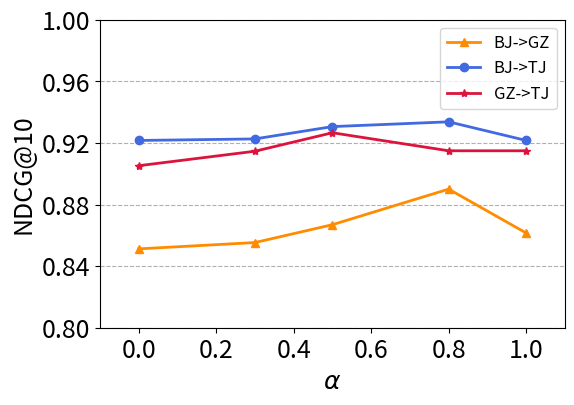

Here is the Python script that generated this plot:
import numpy as np
import matplotlib.pyplot as plt
from matplotlib.ticker import FormatStrFormatter, MultipleLocator

# 画图步骤
# 1. 定义x, y数据
# 2. 画图，设置样式
# 3. 设置坐标轴

'''
1. 绘制简单直线
'''
def lesson1():
    x = np.linspace(-3,3,50) # x范围是[-3,3]，取50个点
    y1 = 2 * x + 1
    y2 = x * 2

    plt.figure() # 之后所有的操作都属于这个fig，知道新建一个figure
    plt.plot(x, y1)
    plt.show()

    plt.figure(num=3, figsize=(8,5)) # 设置编号，窗口比例
    plt.plot(x, y2)
    plt.plot(x, y1, color='red', linewidth=1.0, linestyle='--') # 设置颜色，线宽，风格
    plt.show()

'''
2. 设置坐标轴的文字描述和标尺
'''
def lesson2():
    x = np.linspace(-3, 3, 50)  # x范围是[-3,3]，取50个点
    y1 = 2 * x + 1
    y2 = x * 2

    plt.figure() # 设置编号，窗口比例
    plt.plot(x, y2)
    plt.plot(x, y1, color='red', linewidth=1.0, linestyle='--') # 设置颜色，线宽，风格

    plt.xlim((-1, 2)) # 设置x轴的取值范围
    plt.ylim((-2, 3)) # 设置y轴的取值范围
    plt.xlabel('I am x') # 设置x坐标轴的label
    plt.ylabel('I am y') # 设置y坐标轴的label

    plt.xticks(np.linspace(-1, 2, 5)) # 设置x轴的刻度，范围[-1,2]，内有5个刻度
    plt.yticks([-2, -1.8, -1, 1.22, 3],[r'$really\ bad$', r'$bad$', r'$normal$', r'$good$', r'$really\ good$']) # 设置y轴的刻度和对应名称
    plt.show()

'''
3. 设置坐标轴的位置，设置边框，平移x轴和y轴的位置
'''
def lesson3():
    x = np.linspace(-3, 3, 50)  # x范围是[-3,3]，取50个点
    y1 = 2 * x + 1
    y2 = x * 2

    plt.figure()  # 设置编号，窗口比例
    plt.plot(x, y2)
    plt.plot(x, y1, color='red', linewidth=1.0, linestyle='--')  # 设置颜色，线宽，风格

    plt.xlim((-1, 2))  # 设置x轴的取值范围
    plt.ylim((-2, 3))  # 设置y轴的取值范围
    plt.xlabel('I am x')  # 设置x坐标轴的label
    plt.ylabel('I am y')  # 设置y坐标轴的label

    plt.xticks(np.linspace(-1, 2, 5))  # 设置x轴的刻度，范围[-1,2]，内有5个刻度
    plt.yticks([-2, -1.8, -1, 1.22, 3],
               [r'$really\ bad$', r'$bad$', r'$normal$', r'$good$', r'$really\ good$'])  # 设置y轴的刻度和对应名称

    # gca = 'get current axis'
    ax = plt.gca()
    ax.spines['right'].set_color('none') # 让右边的坐标轴消失
    ax.spines['top'].set_color('none') # 让上面的坐标轴消失

    ax.xaxis.set_ticks_position('bottom') #用下面的坐标轴代替x
    # ACCEPTS: [ 'top' | 'bottom' | 'both' | 'default' | 'none' ]

    ax.spines['bottom'].set_position(('data', 0)) # 将x轴平移到y轴0的位置
    # the 1st is in 'outward' | 'axes' | 'data'
    # axes: percentage of y axis
    # data: depend on y data

    ax.yaxis.set_ticks_position('left') # 用左边的坐标轴代替y轴
    # ACCEPTS: [ 'left' | 'right' | 'both' | 'default' | 'none' ]

    ax.spines['left'].set_position(('data', 0)) # 将y轴平移到x轴0的位置
    plt.show()
    pass

'''
4. 添加图例
'''
def lesson4():
    x = np.linspace(-3, 3, 50)  # x范围是[-3,3]，取50个点
    y1 = 2 * x + 1
    y2 = x * 2

    plt.figure()  # 设置编号，窗口比例
    l1,=plt.plot(x, y2, label='up') # 这个label就是标记
    l2,=plt.plot(x, y1, color='red', linewidth=1.0, linestyle='--', label='down')  # 设置颜色，线宽，风格

    plt.xlim((-1, 2))  # 设置x轴的取值范围
    plt.ylim((-2, 3))  # 设置y轴的取值范围
    plt.xlabel('I am x')  # 设置x坐标轴的label
    plt.ylabel('I am y')  # 设置y坐标轴的label

    plt.xticks(np.linspace(-1, 2, 5))  # 设置x轴的刻度，范围[-1,2]，内有5个刻度
    plt.yticks([-2, -1.8, -1, 1.22, 3],
               [r'$really\ bad$', r'$bad$', r'$normal$', r'$good$', r'$really\ good$'])  # 设置y轴的刻度和对应名称

    plt.legend(loc='best', handles=[l1,l2,], labels=['aaa', 'bbb']) # 显示图例
    # loc: upper | right | best
    # handles: 设置哪几个线
    # labels: handles这些线的名字
    plt.show()
    pass

'''
5. 添加标注：线上的某个点
'''
def lesson5():
    x = np.linspace(-3, 3, 50)  # x范围是[-3,3]，取50个点
    y = 2 * x + 1

    plt.figure(num=1,figsize=(8,5),)  # 设置编号，窗口比例
    plt.plot(x, y)

    # gca = 'get current axis'
    ax = plt.gca()
    ax.spines['right'].set_color('none')  # 让右边的坐标轴消失
    ax.spines['top'].set_color('none')  # 让上面的坐标轴消失

    ax.xaxis.set_ticks_position('bottom')  # 用下面的坐标轴代替x
    ax.spines['bottom'].set_position(('data', 0))  # 将x轴平移到y轴0的位置

    ax.yaxis.set_ticks_position('left')  # 用左边的坐标轴代替y轴
    ax.spines['left'].set_position(('data', 0))  # 将y轴平移到x轴0的位置

    x0 = 1
    y0 = 2 * x0 + 1
    plt.scatter(x0, y0, s=50, color='b') # 绘制点，尺寸，颜色
    plt.plot([x0,x0],[y0,0], 'k--', lw=2.5) # 绘制线段，黑色 虚线 线宽

    # method 1
    # method 1:
    #####################
    plt.annotate(r'$2x+1=%s$' % y0, xy=(x0, y0), # 标注点
                 xycoords='data', xytext=(+30, -30), # 文本偏移
                 textcoords='offset points', fontsize=16,
                 arrowprops=dict(arrowstyle='->', connectionstyle="arc3,rad=.2")) # 箭头属性

    # method 2:
    ########################
    plt.text(-3.7, 3, r'$This\ is\ the\ some\ text. \mu\ \sigma_i\ \alpha_t$',
             fontdict={'size': 16, 'color': 'r'}) # 直接打字

    plt.show()
    pass

'''
6. 当线遮挡住了xy轴上的label
'''
def lesson6():
    x = np.linspace(-3, 3, 50)
    y = 0.1 * x

    plt.figure()
    plt.plot(x, y, linewidth=10, zorder=1)  # set zorder for ordering the plot in plt 2.0.2 or higher
    plt.ylim(-2, 2)
    ax = plt.gca()
    ax.spines['right'].set_color('none')
    ax.spines['top'].set_color('none')
    ax.xaxis.set_ticks_position('bottom')
    ax.spines['bottom'].set_position(('data', 0))
    ax.yaxis.set_ticks_position('left')
    ax.spines['left'].set_position(('data', 0))
    """"""
    for label in ax.get_xticklabels() + ax.get_yticklabels():
        label.set_fontsize(12)
        # set zorder for ordering the plot in plt 2.0.2 or higher
        label.set_bbox(dict(facecolor='white', edgecolor='none', alpha=0.8, zorder=2)) # 背景色，边界色，不透明度
    plt.show()

'''
7. 绘制散点图
'''
def lesson7():
    n = 1024  # 数据量
    X = np.random.normal(0, 1, n)
    Y = np.random.normal(0, 1, n)
    T = np.arctan2(Y, X)  # 根据数据确定颜色

    plt.scatter(X, Y, s=75, c=T, alpha=.5) # 尺寸，颜色，不透明度

    plt.xlim(-1.5, 1.5)
    plt.xticks(())  # 忽略xticks
    plt.ylim(-1.5, 1.5)
    plt.yticks(())  # 忽略yticks

    plt.show()

'''
8. 绘制柱状图
'''
def lesson8():
    n = 12
    X = np.arange(n)
    Y1 = (1 - X / float(n)) *  np.random.uniform(0.5, 1.0, n)
    Y2 = (1 - X / float(n)) *  np.random.uniform(0.5, 1.0, n)

    plt.bar(X, +Y1, facecolor='#9999ff', edgecolor='white') # 柱子的XY，背景色，边框色
    plt.bar(X, -Y2, facecolor='#ff9999', edgecolor='white')

    for x, y in zip(X, Y1): # 设置标注
        # ha: horizontal alignment
        # va: vertical alignment
        plt.text(x, y + 0.05, '%.2f' % y, ha='center', va='bottom') # 标注位置，文本，水平对齐方式，垂直对齐方式

    for x, y in zip(X, Y2):
        # ha: horizontal alignment
        # va: vertical alignment
        plt.text(x, -y - 0.05, '%.2f' % y, ha='center', va='top')

    plt.xlim(-.5, n)
    plt.xticks(()) # 忽略x
    plt.ylim(-1.25, 1.25)
    plt.yticks(()) # 忽略y

    plt.show()
    pass

'''
9. 绘制等高线
'''
def lesson9():
    def f(x, y):
        # the height function
        return (1 - x / 2 + x ** 5 + y ** 3) *  np.exp(-x ** 2 - y ** 2)

    n = 256
    x = np.linspace(-3, 3, n)
    y = np.linspace(-3, 3, n)
    X, Y = np.meshgrid(x, y) # x y 对应网格

    # use plt.contourf to filling contours
    # X, Y and value for (X,Y) point
    plt.contourf(X, Y, f(X, Y), 8, alpha=.75, cmap=plt.cm.hot) # 绘制颜色

    # use plt.contour to add contour lines
    C = plt.contour(X, Y, f(X, Y), 8, colors='black', linewidth=.5) # 等高线
    # adding label
    plt.clabel(C, inline=True, fontsize=10) # 等高线标注

    plt.xticks(())
    plt.yticks(())
    plt.show()

'''
9. 绘制色块图，如热力图
'''
def lesson10():
    # image data
    a = np.array([0.313660827978, 0.365348418405, 0.423733120134,
                  0.365348418405, 0.439599930621, 0.525083754405,
                  0.423733120134, 0.525083754405, 0.651536351379]).reshape(3, 3)

    """
    for the value of "interpolation", check this:
    http://matplotlib.org/examples/images_contours_and_fields/interpolation_methods.html
    for the value of "origin"= ['upper', 'lower'], check this:
    http://matplotlib.org/examples/pylab_examples/image_origin.html
    """
    plt.imshow(a, interpolation='nearest', cmap='bone', origin='lower') # 绘图形式， 颜色对应表，反转或不反转
    plt.colorbar(shrink=.92) # 颜色条的显示比例

    plt.xticks(())
    plt.yticks(())
    plt.show()

'''
10. 3D图
'''
def lesson11():
    from mpl_toolkits.mplot3d import Axes3D

    fig = plt.figure()
    ax = Axes3D(fig)
    # X, Y value
    X = np.arange(-4, 4, 0.25)
    Y = np.arange(-4, 4, 0.25)
    X, Y = np.meshgrid(X, Y)
    R = np.sqrt(X ** 2 + Y ** 2)
    # height value
    Z = np.sin(R)

    ax.plot_surface(X, Y, Z, rstride=1, cstride=1, cmap=plt.get_cmap('rainbow')) # 行跨度和列跨度
    """
    ============= ================================================
            Argument      Description
            ============= ================================================
            * X* , * Y* , * Z*  Data values as 2D arrays
            * rstride*      Array row stride (step size), defaults to 10
            * cstride*      Array column stride (step size), defaults to 10
            * color*        Color of the surface patches
            * cmap*         A colormap for the surface patches.
            * facecolors*   Face colors for the individual patches
            * norm*         An instance of Normalize to map values to colors
            * vmin*         Minimum value to map
            * vmax*         Maximum value to map
            * shade*        Whether to shade the facecolors
            ============= ================================================
    """

    # I think this is different from plt12_contours
    ax.contourf(X, Y, Z, zdir='z', offset=-2, cmap=plt.get_cmap('rainbow')) # 压缩到那个面，那个面的哪个值
    """
    ==========  ================================================
            Argument    Description
            ==========  ================================================
            * X* , * Y* ,   Data values as numpy.arrays
            * Z* 
            * zdir*       The direction to use: x, y or z (default)
            * offset*     If specified plot a projection of the filled contour
                        on this position in plane normal to zdir
            ==========  ================================================
    """

    ax.set_zlim(-2, 2)

    plt.show()

'''
12. 多合一显示
'''
def lesson12():
    # example 1:
    ###############################
    plt.figure(figsize=(6, 4))
    # plt.subplot(n_rows, n_cols, plot_num)
    plt.subplot(2, 2, 1)
    plt.plot([0, 1], [0, 1])

    plt.subplot(222)
    plt.plot([0, 1], [0, 2])

    plt.subplot(223)
    plt.plot([0, 1], [0, 3])

    plt.subplot(224)
    plt.plot([0, 1], [0, 4])

    plt.tight_layout()

    # example 2:
    ###############################
    plt.figure(figsize=(6, 4))
    # plt.subplot(n_rows, n_cols, plot_num)
    plt.subplot(2, 1, 1)
    # figure splits into 2 rows, 1 col, plot to the 1st sub-fig
    plt.plot([0, 1], [0, 1])

    plt.subplot(234)
    # figure splits into 2 rows, 3 col, plot to the 4th sub-fig
    plt.plot([0, 1], [0, 2])

    plt.subplot(235)
    # figure splits into 2 rows, 3 col, plot to the 5th sub-fig
    plt.plot([0, 1], [0, 3])

    plt.subplot(236)
    # figure splits into 2 rows, 3 col, plot to the 6th sub-fig
    plt.plot([0, 1], [0, 4])

    plt.tight_layout()
    plt.show()


'''
13. 多合一显示的3种方式，12是一种
'''
def lesson13():
    # method 1: subplot2grid
    ##########################
    plt.figure()
    ax1 = plt.subplot2grid((3, 3), (0, 0), colspan=3)  # 多少行多少列，起点(0-indexed)，列跨度，行跨度默认1
    ax1.plot([1, 2], [1, 2])
    ax1.set_title('ax1_title')
    ax2 = plt.subplot2grid((3, 3), (1, 0), colspan=2)
    ax3 = plt.subplot2grid((3, 3), (1, 2), rowspan=2)
    ax4 = plt.subplot2grid((3, 3), (2, 0))
    ax4.scatter([1, 2], [2, 2])
    ax4.set_xlabel('ax4_x')
    ax4.set_ylabel('ax4_y')
    ax5 = plt.subplot2grid((3, 3), (2, 1))

    # method 2: gridspec
    #########################
    import matplotlib.gridspec as gridspec

    plt.figure()
    gs = gridspec.GridSpec(3, 3) # 通过索引的方式来绘制小图
    # use index from 0
    ax6 = plt.subplot(gs[0, :])
    ax7 = plt.subplot(gs[1, :2])
    ax8 = plt.subplot(gs[1:, 2])
    ax9 = plt.subplot(gs[-1, 0])
    ax10 = plt.subplot(gs[-1, -2])

    # method 3: easy to define structure
    ####################################
    f, ((ax11, ax12), (ax13, ax14)) = plt.subplots(2, 2, sharex=True, sharey=True)
    ax11.scatter([1, 2], [1, 2])

    plt.tight_layout()
    plt.show()

'''
14. 图中图
'''
def lesson131():
    fig = plt.figure()
    x = [1, 2, 3, 4, 5, 6, 7]
    y = [1, 3, 4, 2, 5, 8, 6]

    # below are all percentage
    left, bottom, width, height = 0.1, 0.1, 0.8, 0.8 # 左下来定位，宽度和高度决定尺寸
    ax1 = fig.add_axes([left, bottom, width, height])  # 往图里添加ax，这个图就可以用ax进行定制
    ax1.plot(x, y, 'r')
    ax1.set_xlabel('x')
    ax1.set_ylabel('y')
    ax1.set_title('title')

    ax2 = fig.add_axes([0.2, 0.6, 0.25, 0.25])  # inside axes
    ax2.plot(y, x, 'b')
    ax2.set_xlabel('x')
    ax2.set_ylabel('y')
    ax2.set_title('title inside 1')

    # different method to add axes
    ####################################
    plt.axes([0.6, 0.2, 0.25, 0.25]) # 另一种添加ax的方式，这种方式不需要明确ax对象，后续操作都默认跟着plt.axes
    plt.plot(y[::-1], x, 'g')
    plt.xlabel('x')
    plt.ylabel('y')
    plt.title('title inside 2')

    plt.show()


'''
14. 绘制双坐标轴，两个图有相同的x轴，y轴不同
'''
def lesson14():
    x = np.arange(0, 10, 0.1)
    y1 = 0.05 * x ** 2
    y2 = -1 *  y1

    fig, ax1 = plt.subplots()

    ax2 = ax1.twinx()  # 将ax1的y坐标轴进行镜面反向，X轴保持共享
    ax1.plot(x, y1, 'g-')
    ax2.plot(x, y2, 'b-')

    ax1.set_xlabel('X data')
    ax1.set_ylabel('Y1 data', color='g')
    ax2.set_ylabel('Y2 data', color='b')

    plt.show()


'''
15. 绘制动画
'''
def lesson15():
    from matplotlib import animation
    fig, ax = plt.subplots()

    x = np.arange(0, 2 *  np.pi, 0.01)
    line, = ax.plot(x, np.sin(x))

    def animate(i):
        line.set_ydata(np.sin(x + i / 10.0))  # 更新数据
        return line, # 返回一个列表

    # Init only required for blitting to give a clean slate.
    def init():
        line.set_ydata(np.sin(x)) # 初始化函数
        return line,

    # call the animator.  blit=True means only re-draw the parts that have changed.
    # blit=True dose not work on Mac, set blit=False
    # interval=更新频率
    ani = animation.FuncAnimation(fig=fig, func=animate, frames=100, init_func=init,
                                  interval=20, blit=False)

    plt.show()

# 样例
def variant_rmse_taxi():
    '''
    taxi variant bar for rmse
    :return:
    '''
    n = 3
    X = np.arange(n)
    Y = [18.55,17.08,16.64]
    plt.figure(1, figsize=(5, 5))
    ax = plt.gca()

    # x y major label and minor label
    # xmajorLocator = plt.MultipleLocator(1)  # set x major label as 1 times
    # xminorLocator = plt.MultipleLocator(0.5)  # set x minor label as 0.5 times
    # ax.xaxis.set_major_locator(xmajorLocator) # set x major locator
    # ax.xaxis.set_minor_locator(xminorLocator)
    # ax.xaxis.set_major_formatter(FormatStrFormatter('%5.1f'))
    # ax.xaxis.set_minor_formatter(FormatStrFormatter('%5.1f'))

    ymajorLocator = plt.MultipleLocator(0.5)  # set y major label as 0.5 times
    yminorLocator = plt.MultipleLocator(0.5)  # set y minor label as 0.25 times
    ax.yaxis.set_major_locator(ymajorLocator)
    ax.yaxis.set_minor_locator(yminorLocator)
    # ax.yaxis.set_major_formatter(FormatStrFormatter('%5.1f'))
    # ax.yaxis.set_minor_formatter(FormatStrFormatter('%5.1f'))

    ax.set_axisbelow(True) # grid below the charts

    plt.grid(axis="both", linestyle='--', which='minor')
    plt.xlim((-1, n))
    plt.xticks(())
    plt.ylim(16,19)
    plt.yticks(np.linspace(16, 19, 7), fontsize=18)

    # hatch pattern ('/','//','-', '+', 'x', '\\', '\\\\', '*', 'o', 'O', '.')
    plt.bar(X[0], Y[0], color='#2E75B6', edgecolor='k', hatch="--", label="ST-GLTCN-min", alpha=0.8)
    plt.bar(X[1], Y[1], color='#4169E1', edgecolor='k', hatch="///", label="ST-GLTCN-nog", alpha=0.8)
    plt.bar(X[2], Y[2], color='#6495ED', edgecolor='k', hatch="\\\\\\", label="ST-GLTCN", alpha=0.8)

    # label_font = {'family': 'Times New Roman', 'weight': 'bold', 'size': 18,}
    # plt.xlabel('Method', label_font)
    plt.xlabel('Method', fontsize=24)
    plt.ylabel('RMSE', fontsize=24)

    plt.legend(loc='best', fontsize=13)
    plt.savefig('E:\\研究生\\科研\方案\\stgln\\ieee-stgln\\figure\\v_r_taxi.pdf', dpi=300, bbox_inches='tight')
    plt.show()
    pass


def len_taxi():
    x = np.linspace(1, 7, 7)
    global_y = [17.1, 16.64, 16.94, 17.02, 17.1, 17.2, 17.66]
    local_y = [17.29, 17.2, 17.02, 16.94, 16.7, 17.1, 17.66]

    plt.figure(figsize=(6,4))
    ax = plt.gca()
    ymajorLocator = plt.MultipleLocator(0.4)  # set y major label as 0.5 times
    yminorLocator = plt.MultipleLocator(0.4)  # set y minor label as 0.25 times
    ax.yaxis.set_major_locator(ymajorLocator)
    ax.yaxis.set_minor_locator(yminorLocator)

    plt.grid(axis="both", linestyle='--', which='minor')

    plt.plot(x, global_y, color='#FF8C00', linewidth=2.0, linestyle='-',  marker='v', label='global data')
    plt.plot(x, local_y, color='#4169E1', linewidth=2.0, linestyle='-', marker='o', label='local data')

    plt.xlim((0.5, 7.5))
    plt.ylim((16, 18))
    plt.xticks(np.linspace(1, 7, 7), fontsize=18)
    plt.yticks(np.linspace(15.6, 18, 7), fontsize=18)

    plt.xlabel('The length of data', fontsize=24)
    plt.ylabel('RMSE', fontsize=24)

    plt.legend(loc='lower right', fontsize=13)
    plt.savefig('E:\\研究生\\科研\方案\\stgln\\ieee-stgln\\figure\\l_taxi.pdf', dpi=300, bbox_inches='tight')
    plt.show()

def hyper_res():
    x = np.linspace(0,5,5)
    y = [17.28, 16.95, 17.07, 16.68, 17.33]

    plt.figure(figsize=(6,4))
    ax = plt.gca()
    ymajorLocator = plt.MultipleLocator(0.4)  # set y major label as 0.5 times
    yminorLocator = plt.MultipleLocator(0.2)  # set y minor label as 0.25 times
    ax.yaxis.set_major_locator(ymajorLocator)
    ax.yaxis.set_minor_locator(yminorLocator)

    plt.grid(axis="both", linestyle='--', which='minor')

    plt.plot(x, y, color='#4169E1', linewidth=2.0, linestyle='-',  marker='o')

    plt.xlim((-0.5, 5.5))
    plt.ylim((16.4, 17.4))
    plt.xticks(np.linspace(0,5,5), [1, 4, 8, 12, 24], fontsize=18)
    plt.yticks(np.linspace(16.4, 17.4, 6), fontsize=18)

    plt.xlabel('The number of residual units', fontsize=24)
    plt.ylabel('RMSE', fontsize=24)

    plt.savefig('E:\\研究生\\科研\方案\\stgln\\ieee-stgln\\figure\\h_res.pdf', dpi=300, bbox_inches='tight')
    plt.show()

def variant_rmse_bike():
    '''
    taxi variant bar for rmse
    :return:
    '''
    n = 3
    X = np.arange(n)
    Y = [5.91,5.61,5.46]

    plt.figure(1, figsize=(5, 5))
    ax = plt.gca()

    # x y major label and minor label
    # xmajorLocator = plt.MultipleLocator(1)  # set x major label as 1 times
    # xminorLocator = plt.MultipleLocator(0.5)  # set x minor label as 0.5 times
    # ax.xaxis.set_major_locator(xmajorLocator) # set x major locator
    # ax.xaxis.set_minor_locator(xminorLocator)
    # ax.xaxis.set_major_formatter(FormatStrFormatter('%5.1f'))
    # ax.xaxis.set_minor_formatter(FormatStrFormatter('%5.1f'))

    ymajorLocator = plt.MultipleLocator(0.2)  # set y major label as 0.5 times
    yminorLocator = plt.MultipleLocator(0.2)  # set y minor label as 0.25 times
    ax.yaxis.set_major_locator(ymajorLocator)
    ax.yaxis.set_minor_locator(yminorLocator)
    # ax.yaxis.set_major_formatter(FormatStrFormatter('%5.1f'))
    # ax.yaxis.set_minor_formatter(FormatStrFormatter('%5.1f'))

    ax.set_axisbelow(True) # grid below the charts

    plt.grid(axis="both", linestyle='--', which='minor')
    plt.xlim((-1, n))
    plt.xticks(())
    plt.ylim(5,6.2)
    plt.yticks(np.linspace(5, 6.2, 7), fontsize=18)

    # hatch pattern ('/','//','-', '+', 'x', '\\', '\\\\', '*', 'o', 'O', '.')
    plt.bar(X[0], Y[0], color='#228B22', edgecolor='k', hatch="--", label="ST-GLTCN-min", alpha=0.8)
    plt.bar(X[1], Y[1], color='#2E8B57', edgecolor='k', hatch="///", label="ST-GLTCN-nog", alpha=0.8)
    plt.bar(X[2], Y[2], color='#3CB371', edgecolor='k', hatch="\\\\\\", label="ST-GLTCN", alpha=0.8)

    # label_font = {'family': 'Times New Roman', 'weight': 'bold', 'size': 18,}
    # plt.xlabel('Method', label_font)
    plt.xlabel('Method', fontsize=24)
    plt.ylabel('RMSE', fontsize=24)

    plt.legend(loc='best', fontsize=13)
    plt.savefig('E:\\研究生\\科研\方案\\stgln\\ieee-stgln\\figure\\v_r_bike.pdf', dpi=300, bbox_inches='tight')
    plt.show()
    pass

def variant_mae_taxi():
    '''
    taxi variant bar for rmse
    :return:
    '''
    n = 3
    X = np.arange(n)
    Y = [15.16,14.95,14.57]
    plt.figure(1, figsize=(5, 5))
    ax = plt.gca()

    # x y major label and minor label
    # xmajorLocator = plt.MultipleLocator(1)  # set x major label as 1 times
    # xminorLocator = plt.MultipleLocator(0.5)  # set x minor label as 0.5 times
    # ax.xaxis.set_major_locator(xmajorLocator) # set x major locator
    # ax.xaxis.set_minor_locator(xminorLocator)
    # ax.xaxis.set_major_formatter(FormatStrFormatter('%5.1f'))
    # ax.xaxis.set_minor_formatter(FormatStrFormatter('%5.1f'))

    ymajorLocator = plt.MultipleLocator(0.2)  # set y major label as 0.5 times
    yminorLocator = plt.MultipleLocator(0.2)  # set y minor label as 0.25 times
    ax.yaxis.set_major_locator(ymajorLocator)
    ax.yaxis.set_minor_locator(yminorLocator)
    # ax.yaxis.set_major_formatter(FormatStrFormatter('%5.1f'))
    # ax.yaxis.set_minor_formatter(FormatStrFormatter('%5.1f'))

    ax.set_axisbelow(True) # grid below the charts

    plt.grid(axis="both", linestyle='--', which='minor')
    plt.xlim((-1, n))
    plt.xticks(())
    plt.ylim(14.2,15.4)
    plt.yticks(np.linspace(14.2, 15.4, 7), fontsize=18)

    # hatch pattern ('/','//','-', '+', 'x', '\\', '\\\\', '*', 'o', 'O', '.')
    plt.bar(X[0], Y[0], color='#2E75B6', edgecolor='k', hatch="--", label="ST-GLTCN-min", alpha=0.8)
    plt.bar(X[1], Y[1], color='#4169E1', edgecolor='k', hatch="///", label="ST-GLTCN-nog", alpha=0.8)
    plt.bar(X[2], Y[2], color='#6495ED', edgecolor='k', hatch="\\\\\\", label="ST-GLTCN", alpha=0.8)

    # label_font = {'family': 'Times New Roman', 'weight': 'bold', 'size': 18,}
    # plt.xlabel('Method', label_font)
    plt.xlabel('Method', fontsize=24)
    plt.ylabel('MAE', fontsize=24)

    plt.legend(loc='best', fontsize=13)
    plt.savefig('E:\\研究生\\科研\方案\\stgln\\ieee-stgln\\figure\\v_m_taxi.pdf', dpi=300, bbox_inches='tight')
    plt.show()
    pass

def variant_mae_bike():
    '''
    taxi variant bar for rmse
    :return:
    '''
    n = 3
    X = np.arange(n)
    Y = [4.55,4.43,4.24]

    plt.figure(1, figsize=(5, 5))
    ax = plt.gca()

    # x y major label and minor label
    # xmajorLocator = plt.MultipleLocator(1)  # set x major label as 1 times
    # xminorLocator = plt.MultipleLocator(0.5)  # set x minor label as 0.5 times
    # ax.xaxis.set_major_locator(xmajorLocator) # set x major locator
    # ax.xaxis.set_minor_locator(xminorLocator)
    # ax.xaxis.set_major_formatter(FormatStrFormatter('%5.1f'))
    # ax.xaxis.set_minor_formatter(FormatStrFormatter('%5.1f'))

    ymajorLocator = plt.MultipleLocator(0.1)  # set y major label as 0.5 times
    yminorLocator = plt.MultipleLocator(0.1)  # set y minor label as 0.25 times
    ax.yaxis.set_major_locator(ymajorLocator)
    ax.yaxis.set_minor_locator(yminorLocator)
    # ax.yaxis.set_major_formatter(FormatStrFormatter('%5.1f'))
    # ax.yaxis.set_minor_formatter(FormatStrFormatter('%5.1f'))

    ax.set_axisbelow(True) # grid below the charts

    plt.grid(axis="both", linestyle='--', which='minor')
    plt.xlim((-1, n))
    plt.xticks(())
    plt.ylim(4.1,4.7)
    plt.yticks(np.linspace(4.1, 4.7, 7), fontsize=18)

    # hatch pattern ('/','//','-', '+', 'x', '\\', '\\\\', '*', 'o', 'O', '.')
    plt.bar(X[0], Y[0], color='#228B22', edgecolor='k', hatch="--", label="ST-GLTCN-min", alpha=0.8)
    plt.bar(X[1], Y[1], color='#2E8B57', edgecolor='k', hatch="///", label="ST-GLTCN-nog", alpha=0.8)
    plt.bar(X[2], Y[2], color='#3CB371', edgecolor='k', hatch="\\\\\\", label="ST-GLTCN", alpha=0.8)

    # label_font = {'family': 'Times New Roman', 'weight': 'bold', 'size': 18,}
    # plt.xlabel('Method', label_font)
    plt.xlabel('Method', fontsize=24)
    plt.ylabel('MAE', fontsize=24)

    plt.legend(loc='best', fontsize=13)
    plt.savefig('E:\\研究生\\科研\方案\\stgln\\ieee-stgln\\figure\\v_m_bike.pdf', dpi=300, bbox_inches='tight')
    plt.show()

def len_bike():
    x = np.linspace(1, 7, 7)
    global_y = [5.82,5.32,5.14,5.21,5.27,5.32,5.45]
    local_y = [5.86,5.67,5.4,5.27,5.14,5.34,5.45]

    plt.figure(figsize=(6,4))
    ax = plt.gca()
    ymajorLocator = plt.MultipleLocator(0.2)  # set y major label as 0.5 times
    yminorLocator = plt.MultipleLocator(0.2)  # set y minor label as 0.25 times
    ax.yaxis.set_major_locator(ymajorLocator)
    ax.yaxis.set_minor_locator(yminorLocator)

    plt.grid(axis="both", linestyle='--', which='minor')

    plt.plot(x, global_y, color='#FF8C00', linewidth=2.0, linestyle='-',  marker='v', label='global data')
    plt.plot(x, local_y, color='#4169E1', linewidth=2.0, linestyle='-', marker='o', label='local data')

    plt.xlim((0.5, 7.5))
    plt.ylim((4.8, 6))
    plt.xticks(np.linspace(1, 7, 7), fontsize=18)
    plt.yticks(np.linspace(4.8, 6, 7), fontsize=18)

    plt.xlabel('The length of data', fontsize=24)
    plt.ylabel('RMSE', fontsize=24)

    plt.legend(loc='lower right', fontsize=13)
    plt.savefig('E:\\研究生\\科研\方案\\stgln\\ieee-stgln\\figure\\l_bike.pdf', dpi=300, bbox_inches='tight')
    plt.show()

def hyper_cnn():
    x = np.linspace(0,6,6)
    y = [17.48,17.32,16.69,16.78,17.24,17.42]

    plt.figure(figsize=(6,4))
    ax = plt.gca()
    ymajorLocator = plt.MultipleLocator(0.2)  # set y major label as 0.5 times
    yminorLocator = plt.MultipleLocator(0.2)  # set y minor label as 0.25 times
    ax.yaxis.set_major_locator(ymajorLocator)
    ax.yaxis.set_minor_locator(yminorLocator)

    plt.grid(axis="both", linestyle='--', which='minor')

    plt.plot(x, y, color='#000000', linewidth=2.0, linestyle='-',  marker='o')

    plt.xlim((-0.5, 6.5))
    plt.ylim((16.6, 17.6))
    plt.xticks(np.linspace(0, 6, 6), [2, 4, 6, 8, 10, 12], fontsize=18)
    plt.yticks(np.linspace(16.6, 17.6, 6), fontsize=18)

    plt.xlabel('The number of convolution layers', fontsize=24)
    plt.ylabel('RMSE', fontsize=24)

    # plt.savefig('E:\\研究生\\科研\方案\\stgln\\ieee-stgln\\figure\\h_cnn.pdf', dpi=300, bbox_inches='tight')
    plt.show()
    
def plot_netl_mmd():
    '''
    画图 MMD bandwidth(0.5 1 2) sample_num 32 
    beijing guangzhou: 6.4477948975956 0.049495148465293945 | 0.4489 0.0393
    beijing tianjing: 9.485573235554057 0.04427947366169667 | 0.5444 0.0372
    guangzhou tianjing: 11.171122864466383 0.047595047771296875 | 0.5908 0.0386
    '''
    n = 3
    X = np.arange(n)
    # Y = [6.4477948975956,9.485573235554057,11.171122864466383]
    Y = [0.4489, 0.5444, 0.5908]

    ax = plt.gca()

    # x y major label and minor label
    # xmajorLocator = plt.MultipleLocator(1)  # set x major label as 1 times
    # xminorLocator = plt.MultipleLocator(0.5)  # set x minor label as 0.5 times
    # ax.xaxis.set_major_locator(xmajorLocator) # set x major locator
    # ax.xaxis.set_minor_locator(xminorLocator)
    # ax.xaxis.set_major_formatter(FormatStrFormatter('%5.1f'))
    # ax.xaxis.set_minor_formatter(FormatStrFormatter('%5.1f'))

    # ymajorLocator = plt.MultipleLocator(0.5)  # set y major label as 0.5 times
    # yminorLocator = plt.MultipleLocator(0.25)  # set y minor label as 0.25 times
    # ax.yaxis.set_major_locator(ymajorLocator)
    # ax.yaxis.set_minor_locator(yminorLocator)
    # ax.yaxis.set_major_formatter(FormatStrFormatter('%5.1f'))
    # ax.yaxis.set_minor_formatter(FormatStrFormatter('%5.1f'))

    # ax.set_axisbelow(True) # grid below the charts

    # plt.grid(axis="both", linestyle='--', which='minor')
    plt.xlim((-1, n))
    plt.xticks([0, 1, 2], ['BJ->GZ', 'BJ->TJ', 'GZ->TJ'], fontsize=18)
    plt.ylim(0,0.62)
    plt.yticks(np.linspace(0, 0.60, 7), fontsize=18)

    # hatch pattern ('/','//','-', '+', 'x', '\\', '\\\\', '* ', 'o', 'O', '.')
    plt.bar(X[0], Y[0], width=0.8, color='#FFA500', edgecolor='w', label="BJ->GZ", alpha=0.8)#, hatch="--",)
    plt.bar(X[1], Y[1], width=0.8, color='#32CD32', edgecolor='w', label="BJ->TJ", alpha=0.8)#, hatch="///")
    plt.bar(X[2], Y[2], width=0.8, color='#6495ED', edgecolor='w', label="GZ->TJ", alpha=0.8)#, hatch="\\\\\\")

    plt.plot([-0.38, 0.38], [0.0393,0.0393], color='black', linewidth=2.0, linestyle='-')
    plt.plot([0.62, 1.38], [0.0372,0.0372], color='black', linewidth=2.0, linestyle='-')
    plt.plot([1.62, 2.38], [0.0386,0.0386], color='black', linewidth=2.0, linestyle='-')

    # label_font = {'family': 'Times New Roman', 'weight': 'bold', 'size': 18,}
    # plt.xlabel('Method', label_font)
    plt.xlabel('City pair', fontsize=18)
    plt.ylabel('$MMD$', fontsize=18)

    #plt.legend(loc='best')
    plt.tight_layout()
    plt.savefig('E:\\研究生\\方案和写作\\写作：acdan\\figure\\mmd_city_data.jpg', dpi=300, bbox_inches='tight')
    plt.show()
    pass

def variant_netl_rmse():
    '''
    acdan variant bar for rmse
    :return:
    '''
    n = 13
    X = [0, 1, 2, 5, 6, 7, 10, 11, 12]
    Y = [0.2792, 0.2776, 0.274, 0.2856, 0.2825, 0.279, 0.2915, 0.2727, 0.2708]

    plt.figure(1, figsize=(9, 5))
    ax = plt.gca()

    ymajorLocator = plt.MultipleLocator(0.01)  # set y major label as 0.5 times
    yminorLocator = plt.MultipleLocator(0.005)  # set y minor label as 0.25 times
    ax.yaxis.set_major_locator(ymajorLocator)
    ax.yaxis.set_minor_locator(yminorLocator)
    # ax.yaxis.set_major_formatter(FormatStrFormatter('%5.1f'))
    # ax.yaxis.set_minor_formatter(FormatStrFormatter('%5.1f'))

    ax.set_axisbelow(True) # grid below the charts

    plt.grid(axis="y", linestyle='--', which='major')
    plt.xlim((-1, n))
    plt.xticks([1, 6, 11], ['BJ->GZ', 'BJ->TJ', 'GZ->TJ'], fontsize=18)
    plt.ylim(0.26,0.29)
    plt.yticks(np.linspace(0.26, 0.30, 9), fontsize=18)

    # hatch pattern ('/','//','-', '+', 'x', '\\', '\\\\', '*', 'o', 'O', '.')
    plt.bar(X[0], Y[0], color='#FFA500', edgecolor='k', hatch="--", label="ACDAN-min", alpha=0.8)
    plt.bar(X[1], Y[1], color='#32CD32', edgecolor='k', hatch="///", label="ACDAN-sa", alpha=0.8)
    plt.bar(X[2], Y[2], color='#6495ED', edgecolor='k', hatch="\\\\\\", label="ACDAN", alpha=0.8)

    plt.bar(X[3], Y[3], color='#FFA500', edgecolor='k', hatch="--", alpha=0.8)
    plt.bar(X[4], Y[4], color='#32CD32', edgecolor='k', hatch="///", alpha=0.8)
    plt.bar(X[5], Y[5], color='#6495ED', edgecolor='k', hatch="\\\\\\", alpha=0.8)

    plt.bar(X[6], Y[6], color='#FFA500', edgecolor='k', hatch="--", alpha=0.8)
    plt.bar(X[7], Y[7], color='#32CD32', edgecolor='k', hatch="///", alpha=0.8)
    plt.bar(X[8], Y[8], color='#6495ED', edgecolor='k', hatch="\\\\\\", alpha=0.8)

    # label_font = {'family': 'Times New Roman', 'weight': 'bold', 'size': 18,}
    # plt.xlabel('Method', label_font)
    plt.xlabel('City pair', fontsize=24)
    plt.ylabel('RMSE', fontsize=24)

    plt.legend(loc='best', fontsize=16)
    plt.savefig('E:\\研究生\\方案和写作\\写作：acdan\\figure\\v_rmse.jpg', dpi=300, bbox_inches='tight')
    plt.show()

def variant_netl_ndcg():
    '''
    acdan variant bar for ndcg@10
    :return:
    '''
    n = 13
    X = [0, 1, 2, 5, 6, 7, 10, 11, 12]
    Y = [0.8553, 0.8701, 0.89, 0.9306, 0.9306, 0.9337, 0.9149, 0.9216, 0.9266]

    plt.figure(1, figsize=(9, 5))
    ax = plt.gca()

    ymajorLocator = plt.MultipleLocator(0.01)  # set y major label as 0.5 times
    yminorLocator = plt.MultipleLocator(0.01)  # set y minor label as 0.25 times
    ax.yaxis.set_major_locator(ymajorLocator)
    ax.yaxis.set_minor_locator(yminorLocator)
    # ax.yaxis.set_major_formatter(FormatStrFormatter('%5.1f'))
    # ax.yaxis.set_minor_formatter(FormatStrFormatter('%5.1f'))

    ax.set_axisbelow(True) # grid below the charts

    plt.grid(axis="y", linestyle='--', which='major')
    plt.xlim((-1, n))
    plt.xticks([1, 6, 11], ['BJ->GZ', 'BJ->TJ', 'GZ->TJ'], fontsize=18)
    plt.ylim(0.84,0.94)
    plt.yticks(np.linspace(0.84, 0.94, 11), fontsize=18)

    # hatch pattern ('/','//','-', '+', 'x', '\\', '\\\\', '*', 'o', 'O', '.')
    plt.bar(X[0], Y[0], color='#FFA500', edgecolor='k', hatch="--", label="ACDAN-min", alpha=0.8)
    plt.bar(X[1], Y[1], color='#32CD32', edgecolor='k', hatch="///", label="ACDAN-sa", alpha=0.8)
    plt.bar(X[2], Y[2], color='#6495ED', edgecolor='k', hatch="\\\\\\", label="ACDAN", alpha=0.8)

    plt.bar(X[3], Y[3], color='#FFA500', edgecolor='k', hatch="--", alpha=0.8)
    plt.bar(X[4], Y[4], color='#32CD32', edgecolor='k', hatch="///", alpha=0.8)
    plt.bar(X[5], Y[5], color='#6495ED', edgecolor='k', hatch="\\\\\\", alpha=0.8)

    plt.bar(X[6], Y[6], color='#FFA500', edgecolor='k', hatch="--", alpha=0.8)
    plt.bar(X[7], Y[7], color='#32CD32', edgecolor='k', hatch="///", alpha=0.8)
    plt.bar(X[8], Y[8], color='#6495ED', edgecolor='k', hatch="\\\\\\", alpha=0.8)

    # label_font = {'family': 'Times New Roman', 'weight': 'bold', 'size': 18,}
    # plt.xlabel('Method', label_font)
    plt.xlabel('City pair', fontsize=24)
    plt.ylabel('NDCG@10', fontsize=24)

    plt.legend(loc='best', fontsize=16)
    plt.savefig('E:\\研究生\\方案和写作\\写作：acdan\\figure\\v_ndcg.jpg', dpi=300, bbox_inches='tight')
    plt.show()

def alpha_netl_ndcg():
    x = [0, 0.3, 0.5, 0.8, 1.0]
    bj_gz = [0.8512, 0.8553, 0.8669, 0.89, 0.8615]
    bj_tj = [0.9216, 0.9226, 0.9306, 0.9337, 0.9216]
    gz_tj = [0.9052, 0.9146, 0.9266, 0.9149, 0.9149]

    plt.figure(figsize=(6,4))
    ax = plt.gca()
    ymajorLocator = plt.MultipleLocator(0.04)  # set y major label as 0.5 times
    yminorLocator = plt.MultipleLocator(0.04)  # set y minor label as 0.25 times
    ax.yaxis.set_major_locator(ymajorLocator)
    ax.yaxis.set_minor_locator(yminorLocator)

    plt.grid(axis="y", linestyle='--', which='major')

    plt.plot(x, bj_gz, color='#FF8C00', linewidth=2.0, linestyle='-',  marker='^', label='BJ->GZ')
    plt.plot(x, bj_tj, color='#4169E1', linewidth=2.0, linestyle='-', marker='o', label='BJ->TJ')
    plt.plot(x, gz_tj, color='#DC143C', linewidth=2.0, linestyle='-', marker='*', label='GZ->TJ')

    plt.xlim((-0.1, 1.1))
    plt.ylim((0.8, 1.0))
    plt.xticks(np.linspace(0, 1, 6), fontsize=18)
    plt.yticks(np.linspace(0.8, 1, 6), fontsize=18)

    plt.xlabel(r'$\alpha$', fontsize=18)
    plt.ylabel('NDCG@10', fontsize=18)

    plt.legend(loc='upper right', fontsize=12)
    plt.savefig('E:\\研究生\\方案和写作\\写作：acdan\\figure\\alpha_ndcg.png', dpi=300, bbox_inches='tight')
    plt.show()

def alpha_netl_rmse():
    x = [0, 0.3, 0.5, 0.8, 1.0]
    bj_gz = [0.2779, 0.274, 0.2758, 0.2767, 0.2909]
    bj_tj = [0.2879, 0.279, 0.2842, 0.2858, 0.2941]
    gz_tj = [0.2817, 0.2779, 0.2769, 0.2693, 0.29]

    plt.figure(figsize=(6,4))
    ax = plt.gca()
    ymajorLocator = plt.MultipleLocator(0.05)  # set y major label as 0.5 times
    yminorLocator = plt.MultipleLocator(0.05)  # set y minor label as 0.25 times
    ax.yaxis.set_major_locator(ymajorLocator)
    ax.yaxis.set_minor_locator(yminorLocator)

    plt.grid(axis="y", linestyle='--', which='major')

    plt.plot(x, bj_gz, color='#FF8C00', linewidth=2.0, linestyle='-',  marker='^', label='BJ->GZ')
    plt.plot(x, bj_tj, color='#4169E1', linewidth=2.0, linestyle='-', marker='o', label='BJ->TJ')
    plt.plot(x, gz_tj, color='#DC143C', linewidth=2.0, linestyle='-', marker='*', label='GZ->TJ')

    plt.xlim((-0.1, 1.1))
    plt.ylim((0.25, 0.3))
    plt.xticks(np.linspace(0, 1, 6), fontsize=14)
    plt.yticks(np.linspace(0.25, 0.3, 6), fontsize=14)

    plt.xlabel(r'$\alpha$', fontsize=18)
    plt.ylabel('RMSE', fontsize=18)

    plt.legend(loc='lower right', fontsize=12)
    plt.savefig('E:\\研究生\\方案和写作\\写作：acdan\\figure\\alpha_rmse.png', dpi=300, bbox_inches='tight')
    plt.show()

if __name__ == '__main__':
    alpha_netl_ndcg()
